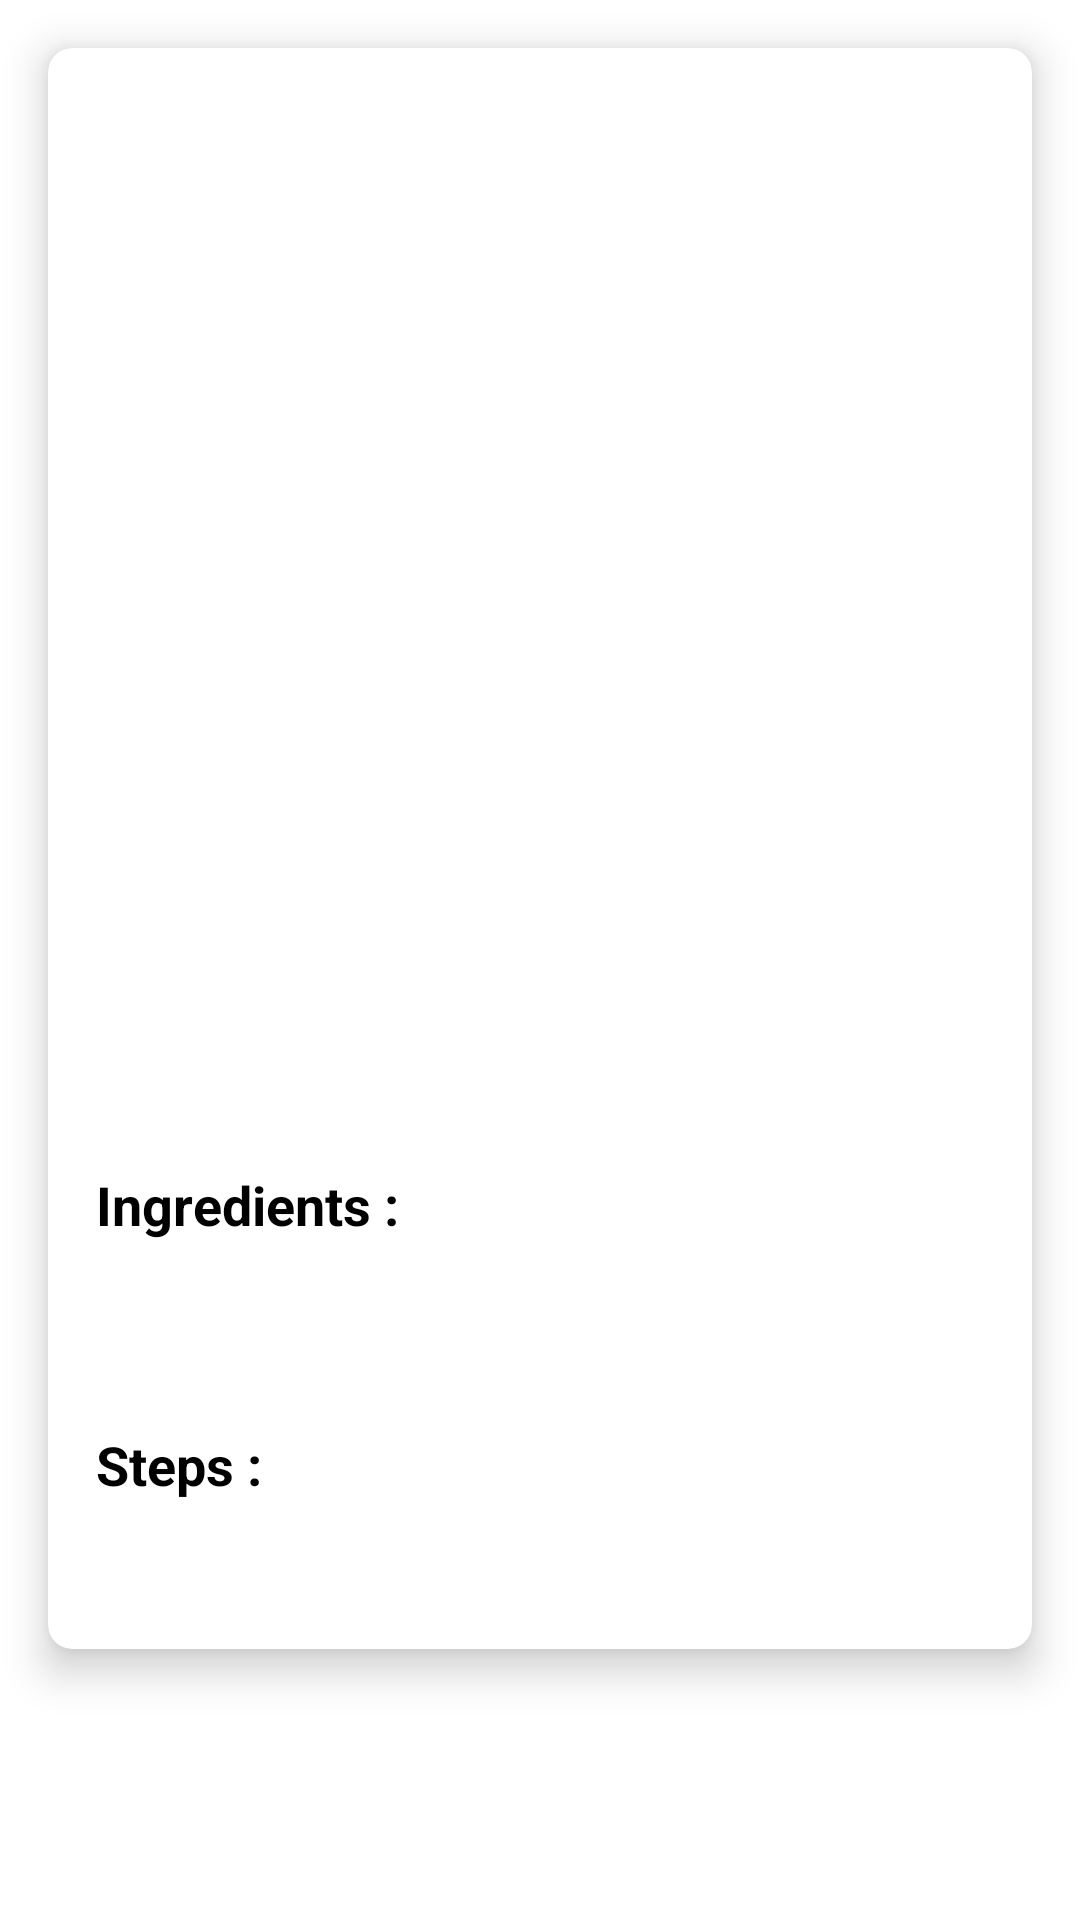

Layout XML and referenced resources for this Android screen:
<!-- AndroidManifest.xml: application theme Theme.MagicKitchenApplication -->
<!-- res/layout/list_recipe.xml -->
<?xml version="1.0" encoding="utf-8"?>
<androidx.core.widget.NestedScrollView
    xmlns:android="http://schemas.android.com/apk/res/android"
    xmlns:app="http://schemas.android.com/apk/res-auto"
    android:layout_width="match_parent"
    android:layout_height="match_parent">

<androidx.cardview.widget.CardView
    android:layout_width="match_parent"
    android:layout_height="wrap_content"
    app:cardElevation="8dp"
    app:cardCornerRadius="8dp"
    android:layout_margin="16dp">

    <LinearLayout
        android:layout_width="343dp"
        android:layout_height="wrap_content"
        android:layout_marginVertical="6dp"
        android:layout_marginStart="16dp"
        android:orientation="vertical">

        <LinearLayout
            android:layout_width="wrap_content"
            android:layout_height="wrap_content"
            android:gravity="center_vertical"
            android:orientation="horizontal">

            <TextView
                android:id="@+id/tvTitle"
                android:layout_width="wrap_content"
                android:layout_height="wrap_content"
                android:layout_gravity="center_horizontal"
                android:text=""
                android:textColor="@color/black"
                android:textSize="22sp"
                android:textStyle="bold" />

        </LinearLayout>

        <TextView
            android:layout_width="match_parent"
            android:layout_height="match_parent"
            android:text="" />

        <LinearLayout
            android:layout_width="wrap_content"
            android:layout_height="300dp"
            android:gravity="center_vertical"
            android:orientation="horizontal">

            <ImageView
                android:id="@+id/imageView"
                android:layout_width="wrap_content"
                android:layout_height="wrap_content"
                android:layout_gravity="center_horizontal" />

        </LinearLayout>

        <TextView
            android:layout_width="match_parent"
            android:layout_height="match_parent"
            android:text="" />


        <LinearLayout
            android:layout_width="wrap_content"
            android:layout_height="match_parent"
            android:gravity="center_vertical"
            android:orientation="horizontal">

            <TextView
                android:layout_width="wrap_content"
                android:layout_height="match_parent"
                android:text="Ingredients :"
                android:textColor="@color/black"
                android:textSize="18sp"
                android:textStyle="bold" />

        </LinearLayout>

        <TextView
            android:layout_width="match_parent"
            android:layout_height="wrap_content"
            android:text="" />

        <LinearLayout
            android:layout_width="wrap_content"
            android:layout_height="match_parent"
            android:gravity="center_vertical"
            android:orientation="horizontal">

            <TextView
                android:id="@+id/tvIngredients"
                android:layout_width="0dp"
                android:layout_height="wrap_content"
                android:layout_marginStart="8dp"
                android:layout_weight="1"
                android:gravity="start"
                android:textColor="@color/black"
                android:textSize="18sp" />

        </LinearLayout>

        <TextView
            android:layout_width="match_parent"
            android:layout_height="wrap_content"
            android:text="" />

        <LinearLayout
            android:layout_width="wrap_content"
            android:layout_height="wrap_content"
            android:gravity="center_vertical"
            android:orientation="horizontal">

            <TextView
                android:layout_width="100dp"
                android:layout_height="match_parent"
                android:text="Steps :"
                android:textColor="@color/black"
                android:textSize="18sp"
                android:textStyle="bold" />

        </LinearLayout>

        <TextView
            android:layout_width="match_parent"
            android:layout_height="wrap_content"
            android:text="" />

        <LinearLayout
            android:layout_width="wrap_content"
            android:layout_height="wrap_content"
            android:gravity="center_vertical"
            android:orientation="horizontal">

            <TextView
                android:id="@+id/tvSteps"
                android:layout_width="wrap_content"
                android:layout_height="wrap_content"
                android:layout_marginStart="8dp"
                android:textColor="@color/black"
                android:textSize="18sp"
                app:layoutManager="androidx.recyclerview.widget.LinearLayoutManager" />

        </LinearLayout>

    </LinearLayout>
</androidx.cardview.widget.CardView>
</androidx.core.widget.NestedScrollView>
<!-- resources referenced by this layout -->
<resources>
  <color name="black">#FF000000</color>
  <style name="Theme.MagicKitchenApplication" parent="Base.Theme.MagicKitchenApplication" />
  <style name="Base.Theme.MagicKitchenApplication" parent="Theme.MaterialComponents.Light.DarkActionBar">
          <item name="colorPrimary">@color/primary</item>
          <item name="colorPrimaryVariant">@color/accent</item>
          <item name="colorOnPrimary">@color/primaryDark</item>
          <item name="android:statusBarColor">?attr/colorPrimaryVariant</item>
      </style>
  <color name="primary">#673AB7</color>
  <color name="accent">#00BCD4</color>
  <color name="primaryDark">#512DA8</color>
</resources>
